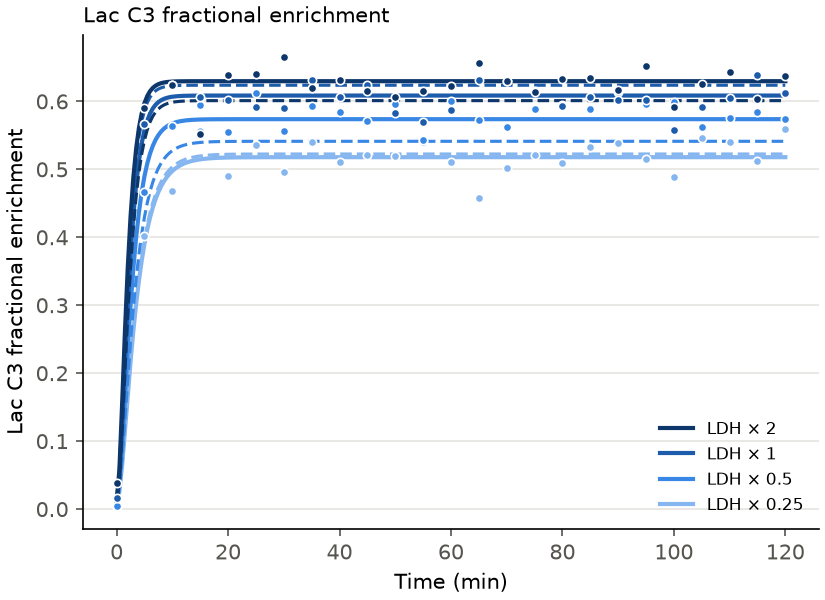

Values plotted in this chart, from the file beside it:
ldh_factor, time_min, simulated, data, fit, fitted_ldh_factor, fitted_ldh_factor_se
0.25, 0, 0.011, 0.003791, 0.011, 0.2623, 0.08439
0.25, 0.5, 0.02563, , 0.02618, 0.2623, 0.08439
0.25, 1, 0.06525, , 0.06708, 0.2623, 0.08439
0.25, 1.5, 0.1153, , 0.1186, 0.2623, 0.08439
0.25, 2, 0.1673, , 0.1719, 0.2623, 0.08439
0.25, 2.5, 0.2169, , 0.2226, 0.2623, 0.08439
0.25, 3, 0.2619, , 0.2684, 0.2623, 0.08439
0.25, 3.5, 0.3016, , 0.3086, 0.2623, 0.08439
0.25, 4, 0.336, , 0.3434, 0.2623, 0.08439
0.25, 4.5, 0.3654, , 0.373, 0.2623, 0.08439
0.25, 5, 0.3904, 0.402, 0.3981, 0.2623, 0.08439
0.25, 5.5, 0.4114, , 0.4191, 0.2623, 0.08439
0.25, 6, 0.4291, , 0.4367, 0.2623, 0.08439
0.25, 6.5, 0.444, , 0.4514, 0.2623, 0.08439
0.25, 7, 0.4563, , 0.4636, 0.2623, 0.08439
0.25, 7.5, 0.4667, , 0.4737, 0.2623, 0.08439
0.25, 8, 0.4753, , 0.4821, 0.2623, 0.08439
0.25, 8.5, 0.4825, , 0.4891, 0.2623, 0.08439
0.25, 9, 0.4884, , 0.4949, 0.2623, 0.08439
0.25, 9.5, 0.4934, , 0.4997, 0.2623, 0.08439
0.25, 10, 0.4975, 0.4688, 0.5036, 0.2623, 0.08439
0.25, 10.5, 0.501, , 0.5069, 0.2623, 0.08439
0.25, 11, 0.5038, , 0.5096, 0.2623, 0.08439
0.25, 11.5, 0.5062, , 0.5119, 0.2623, 0.08439
0.25, 12, 0.5082, , 0.5137, 0.2623, 0.08439
0.25, 12.5, 0.5098, , 0.5153, 0.2623, 0.08439
0.25, 13, 0.5112, , 0.5165, 0.2623, 0.08439
0.25, 13.5, 0.5123, , 0.5176, 0.2623, 0.08439
0.25, 14, 0.5133, , 0.5184, 0.2623, 0.08439
0.25, 14.5, 0.514, , 0.5192, 0.2623, 0.08439
0.25, 15, 0.5147, 0.5571, 0.5198, 0.2623, 0.08439
0.25, 15.5, 0.5152, , 0.5202, 0.2623, 0.08439
0.25, 16, 0.5157, , 0.5207, 0.2623, 0.08439
0.25, 16.5, 0.516, , 0.521, 0.2623, 0.08439
0.25, 17, 0.5164, , 0.5213, 0.2623, 0.08439
0.25, 17.5, 0.5166, , 0.5215, 0.2623, 0.08439
0.25, 18, 0.5168, , 0.5217, 0.2623, 0.08439
0.25, 18.5, 0.517, , 0.5218, 0.2623, 0.08439
0.25, 19, 0.5172, , 0.522, 0.2623, 0.08439
0.25, 19.5, 0.5173, , 0.5221, 0.2623, 0.08439
0.25, 20, 0.5174, 0.4905, 0.5222, 0.2623, 0.08439
0.25, 20.5, 0.5175, , 0.5222, 0.2623, 0.08439
0.25, 21, 0.5175, , 0.5223, 0.2623, 0.08439
0.25, 21.5, 0.5176, , 0.5224, 0.2623, 0.08439
0.25, 22, 0.5176, , 0.5224, 0.2623, 0.08439
0.25, 22.5, 0.5177, , 0.5224, 0.2623, 0.08439
0.25, 23, 0.5177, , 0.5225, 0.2623, 0.08439
0.25, 23.5, 0.5177, , 0.5225, 0.2623, 0.08439
0.25, 24, 0.5178, , 0.5225, 0.2623, 0.08439
0.25, 24.5, 0.5178, , 0.5225, 0.2623, 0.08439
0.25, 25, 0.5178, 0.5362, 0.5225, 0.2623, 0.08439
0.25, 25.5, 0.5178, , 0.5225, 0.2623, 0.08439
0.25, 26, 0.5178, , 0.5226, 0.2623, 0.08439
0.25, 26.5, 0.5178, , 0.5226, 0.2623, 0.08439
0.25, 27, 0.5178, , 0.5226, 0.2623, 0.08439
0.25, 27.5, 0.5178, , 0.5226, 0.2623, 0.08439
0.25, 28, 0.5179, , 0.5226, 0.2623, 0.08439
0.25, 28.5, 0.5179, , 0.5226, 0.2623, 0.08439
0.25, 29, 0.5179, , 0.5226, 0.2623, 0.08439
0.25, 29.5, 0.5179, , 0.5226, 0.2623, 0.08439
... 904 more rows
